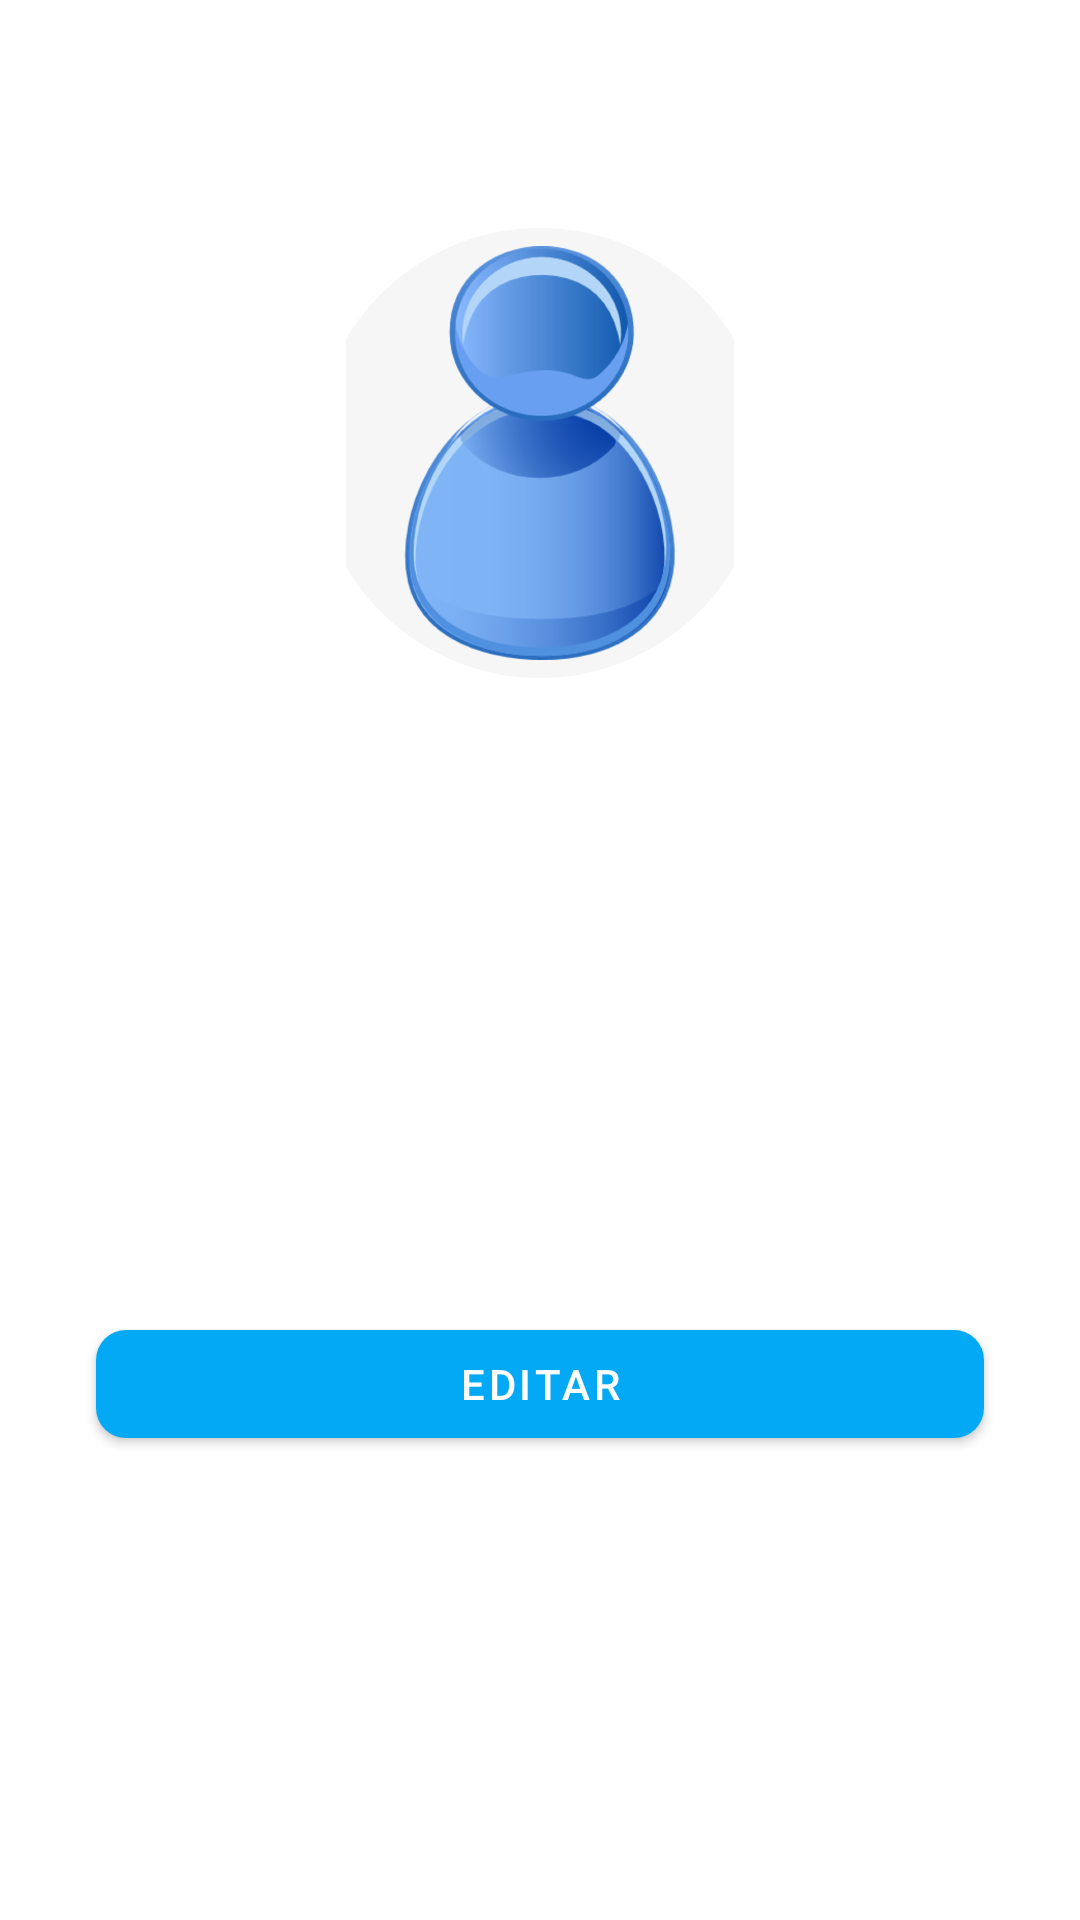

Layout XML and referenced resources for this Android screen:
<!-- AndroidManifest.xml: application theme AppTheme -->
<!-- res/layout/activity_confirmar.xml -->
<?xml version="1.0" encoding="utf-8"?>
<androidx.appcompat.widget.LinearLayoutCompat xmlns:android="http://schemas.android.com/apk/res/android"
    xmlns:app="http://schemas.android.com/apk/res-auto"
    android:layout_width="match_parent"
    android:layout_height="match_parent"
    android:orientation="vertical"
    android:paddingBottom="@dimen/activity_vertical_margin"
    android:paddingLeft="@dimen/activity_horizontal_margin"
    android:paddingRight="@dimen/activity_horizontal_margin"
    android:paddingTop="@dimen/activity_vertical_margin">

    <RelativeLayout
        android:layout_width="match_parent"
        android:layout_height="wrap_content">

        <com.google.android.material.imageview.ShapeableImageView
            android:id="@+id/usuario"
            app:shapeAppearanceOverlay="@style/circleImageView"
            android:src="@drawable/usuario"
            android:layout_height="@dimen/size_image_user"
            android:layout_width="@dimen/size_image_user"
            android:layout_centerHorizontal="true"
            android:layout_marginTop="@dimen/margin_top_user" />

        <com.google.android.material.imageview.ShapeableImageView
            android:id="@+id/fondoCard"
            android:layout_width="match_parent"
            android:layout_height="@dimen/vertical_card_background"
            android:scaleType="fitXY"
            android:src="@drawable/fondo"
            android:visibility="visible" />

    </RelativeLayout>


    <com.google.android.material.textview.MaterialTextView
        android:id="@+id/tvNombreCompleto"
        android:layout_width="match_parent"
        android:layout_height="wrap_content"
        android:layout_marginVertical="@dimen/margin_vertical_text"
        android:textStyle="bold"
        android:textSize="@dimen/size_texto_titulos"
        android:gravity="center" />

    <com.google.android.material.textview.MaterialTextView
        android:id="@+id/tvNumCuenta"
        android:layout_width="match_parent"
        android:layout_height="wrap_content"
        android:layout_marginBottom="@dimen/margin_vertical_text"
        android:textSize="@dimen/size_texto_mostrar"
        android:gravity="center" />

    <com.google.android.material.textview.MaterialTextView
        android:id="@+id/tvEdad"
        android:layout_width="match_parent"
        android:layout_height="wrap_content"
        android:layout_marginBottom="@dimen/margin_vertical_text"
        android:textSize="@dimen/size_texto_mostrar"
        android:gravity="center" />

    <com.google.android.material.textview.MaterialTextView
        android:id="@+id/tvCarrera"
        android:layout_width="match_parent"
        android:layout_height="wrap_content"
        android:layout_marginBottom="@dimen/margin_vertical_text"
        android:textSize="@dimen/size_texto_mostrar"
        android:textStyle="italic|bold"
        android:gravity="center" />

    <com.google.android.material.button.MaterialButton
        android:id="@+id/btnEditar"
        android:layout_width="match_parent"
        android:layout_height="wrap_content"
        android:layout_alignParentBottom="true"
        android:layout_margin="@dimen/activity_horizontal_margin"
        android:text="@string/texto_btn_back"
        android:theme="@style/MiBotonRaised"
        app:backgroundTint="@color/colorAccent"
        app:cornerRadius="@dimen/radius_button" />
</androidx.appcompat.widget.LinearLayoutCompat>
<!-- resources referenced by this layout -->
<resources>
  <color name="colorAccent">#03A9F4</color>
  <dimen name="activity_horizontal_margin">16dp</dimen>
  <dimen name="activity_vertical_margin">16dp</dimen>
  <dimen name="margin_top_user">60dp</dimen>
  <dimen name="margin_vertical_text">18dp</dimen>
  <dimen name="radius_button">10dp</dimen>
  <dimen name="size_image_user">150dp</dimen>
  <dimen name="size_texto_mostrar">18sp</dimen>
  <dimen name="size_texto_titulos">24sp</dimen>
  <dimen name="vertical_card_background">120dp</dimen>
  <!-- drawable usuario: png bitmap (drawable-hdpi, 402913 bytes) -->
  <string name="texto_btn_back">Editar</string>
  <style name="MiBotonRaised">
          <item name="android:buttonStyle">@style/Personalizado</item>
      </style>
  <style name="circleImageView" parent="">
          <item name="cornerFamily">rounded</item>
          <item name="cornerSize">50%</item>
          <item name="android:scaleType">fitXY</item>
      </style>
  <style name="AppTheme" parent="Theme.MaterialComponents.Light.DarkActionBar">
          
          <item name="colorPrimary">@color/colorPrimary</item>
          <item name="colorPrimaryDark">@color/colorPrimaryDark</item>
          <item name="colorAccent">@color/colorAccent</item>
      </style>
  <style name="Personalizado" parent="Theme.MaterialComponents.Light">
          <item name="colorButtonNormal">@color/colorAccent</item>
          <item name="colorControlHighlight">@color/colorControlHighlight</item>
          <item name="android:textColor">@color/colorBlanco</item>
      </style>
  <color name="colorPrimary">#FF5722</color>
  <color name="colorPrimaryDark">#E64A19</color>
  <color name="colorControlHighlight">#B1DDF1</color>
  <color name="colorBlanco">#FFFFFF</color>
</resources>
